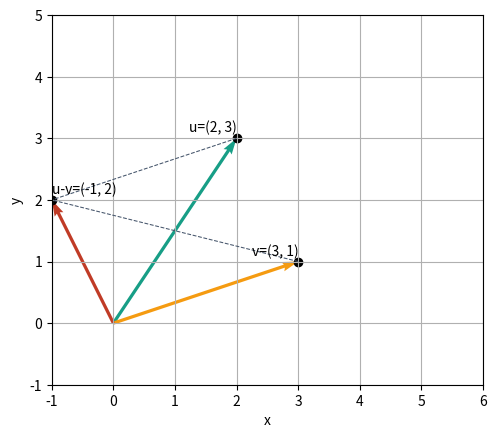

Write Python code to recreate this figure.
#
# MIT License
#
# Copyright (c) 2024 Fabricio Batista Narcizo
#
# Permission is hereby granted, free of charge, to any person obtaining a copy
# of this software and associated documentation files (the "Software"), to deal
# in the Software without restriction, including without limitation the rights
# to use, copy, modify, merge, publish, distribute, sublicense, and/or sell
# copies of the Software, and to permit persons to whom the Software is
# furnished to do so, subject to the following conditions:
#
# The above copyright notice and this permission notice shall be included in
# all copies or substantial portions of the Software.
#
# THE SOFTWARE IS PROVIDED "AS IS", WITHOUT WARRANTY OF ANY KIND, EXPRESS OR
# IMPLIED, INCLUDING BUT NOT LIMITED TO THE WARRANTIES OF MERCHANTABILITY,
# FITNESS FOR A PARTICULAR PURPOSE AND NONINFRINGEMENT. IN NO EVENT SHALL THE
# AUTHORS OR COPYRIGHT HOLDERS BE LIABLE FOR ANY CLAIM, DAMAGES OR OTHER
# LIABILITY, WHETHER IN AN ACTION OF CONTRACT, TORT OR OTHERWISE, ARISING FROM,
# OUT OF OR IN CONNECTION WITH THE SOFTWARE OR THE USE OR OTHER DEALINGS IN THE
# SOFTWARE.
#/

"""This script plots two vectors and their difference vector, along with dashed
lines."""

# Import the required libraries.
import matplotlib.pyplot as plt
import numpy as np

# Define colors based on provided RGB values.
COLOR_U = "#179E86"  # RGB color for vector u.
COLOR_V = "#F59B11"  # RGB color for vector v.
COLOR_SUM = "#C03B26" # A distinct color for the sum vector.
COLOR_GRAY = "#44546A" # A gray color for the dashed lines.

# Define vectors u and v.
u = np.array([2, 3])
v = np.array([3, 1])
uv_diff = u - v  # Subtraction of vectors.

# Create a figure and axis.
fig, ax = plt.subplots()

# Plot vectors u and v.
ax.quiver(
    0, 0, u[0], u[1], angles="xy", scale_units="xy", scale=1,
    color=COLOR_U
)
ax.quiver(
    0, 0, v[0], v[1], angles="xy", scale_units="xy", scale=1,
    color=COLOR_V
)
ax.quiver(
    0, 0, uv_diff[0], uv_diff[1], angles="xy", scale_units="xy", scale=1,
    color=COLOR_SUM
)

# Plot dashed lines to show the vector projections.
ax.plot(
    [u[0], uv_diff[0]], [u[1], uv_diff[1]],
    color=COLOR_GRAY, linestyle="dashed", linewidth=0.75
)
ax.plot(
    [v[0], uv_diff[0]], [v[1], uv_diff[1]],
    color=COLOR_GRAY, linestyle="dashed", linewidth=0.75
)

# Mark the points (u1, u2), (v1, v2), and (u1-v1, u2-v2).
ax.scatter(
    [u[0], v[0], uv_diff[0]], [u[1], v[1], uv_diff[1]], color="black"
)
ax.text(
    u[0], u[1] + 0.1, f"u=({u[0]}, {u[1]})",
    fontsize=10, ha="right"
)
ax.text(
    v[0], v[1] + 0.1, f"v=({v[0]}, {v[1]})",
    fontsize=10, ha="right"
)
ax.text(
    uv_diff[0], uv_diff[1] + 0.1, f"u-v=({uv_diff[0]}, {uv_diff[1]})",
    fontsize=10, ha="left"
)

# Set labels and limits.
ax.set_xlim(-1, 6)
ax.set_ylim(-1, 5)
ax.set_xlabel("x")
ax.set_ylabel("y")
ax.grid(True)

# Ensure the aspect ratio is equal.
ax.set_aspect("equal")

# Show the plot
plt.show()
